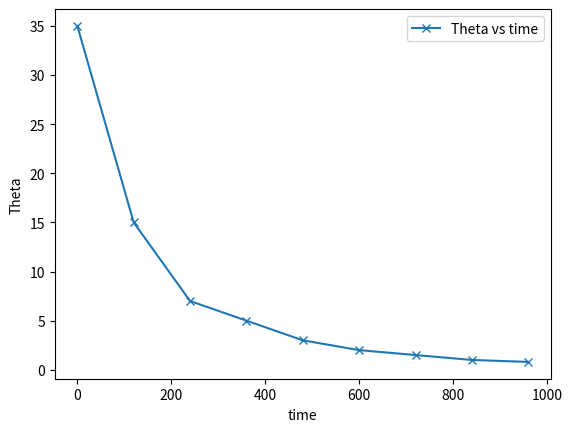

The script that saved this image:

import matplotlib.pyplot as plt
'''
We can use Markers to now the values of the function in between two abscissas.
[redacted]
'''
temp1 = [90,85,80,75,70,65,60,55,50,45]
MCG_def1 = [40,36,33,30,27,24,21,18,15,12]
i = 0
slope = 0
while(i < len(temp1)-1):
    slope += (temp1[i+1] - temp1[i])/(MCG_def1[i+1] - MCG_def1[i])
    i += 1
print("The average slope of T vs Theta graph is ", slope/len(temp1))

i = 0
slope = 0

time = [0,120,240,360,480,600,720,840,960]
MCG_def2 = [35,15,7,5,3,2,1.5,1,0.8]

while(i < len(time)-1):
    slope += (MCG_def2[i+1] - MCG_def2[i])/(time[i+1] - time[i])
    i += 1
print("The average slope of theta vs time is ", slope/len(temp1))

'''
We can use a variety of markers in Python like 'X' or 'O' etc. Can look up to the documentation for other markers
'''
plt.plot(time,MCG_def2,label="Theta vs time", marker = 'x')
plt.xlabel('time')
plt.ylabel('Theta')
plt.legend()
plt.show()